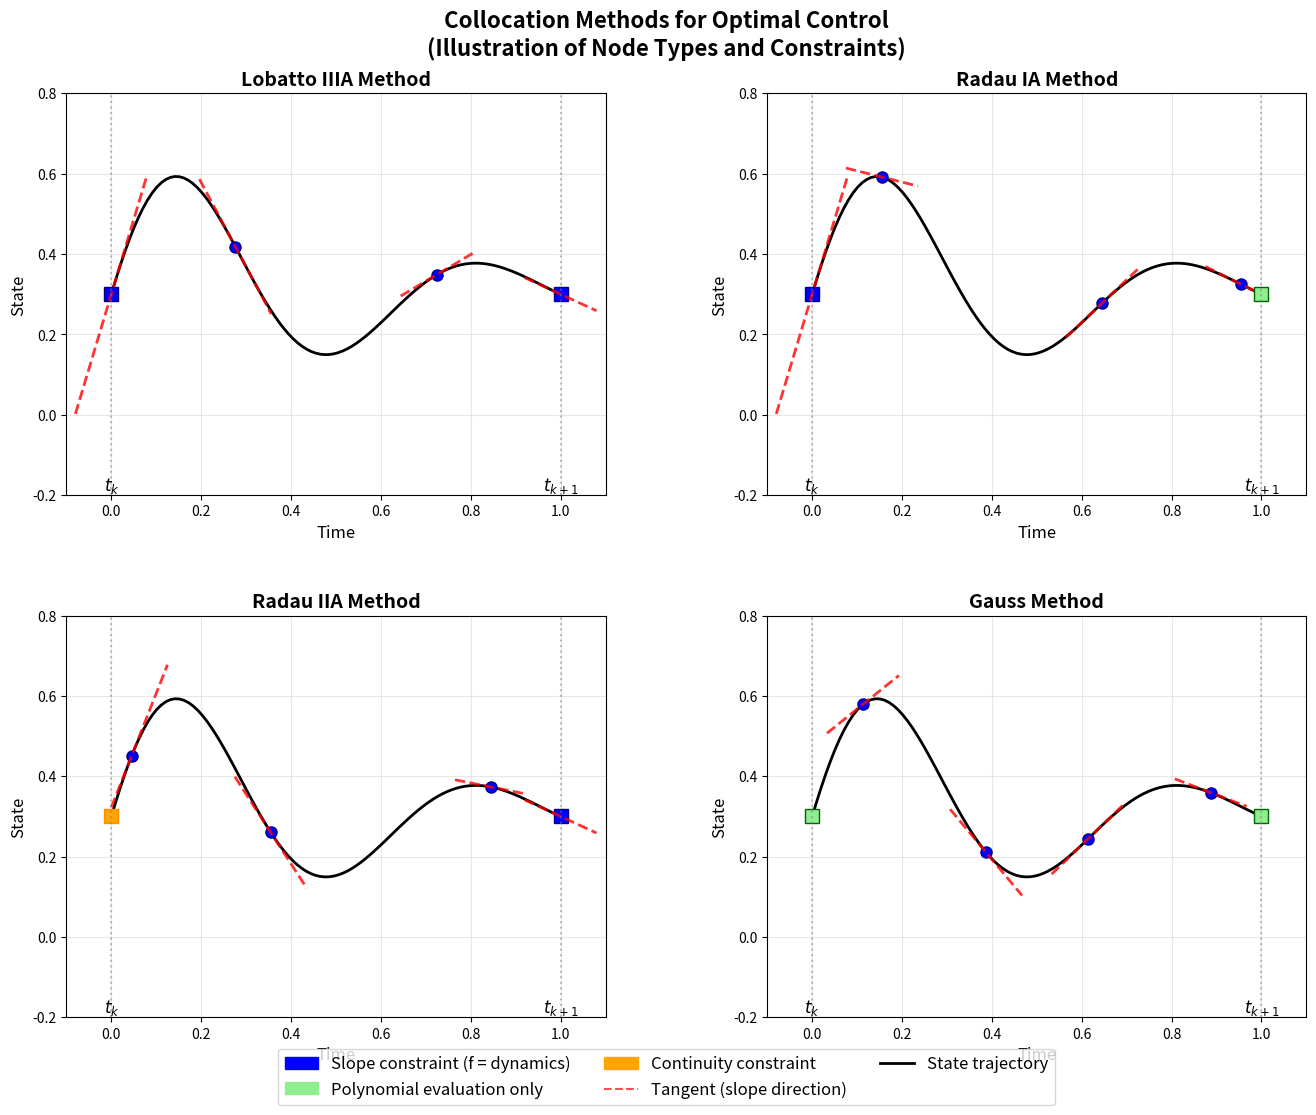

Python code for this plot:
import matplotlib.pyplot as plt
import numpy as np
from matplotlib.patches import Rectangle
import matplotlib.patches as mpatches
from scipy.interpolate import CubicSpline

# Set up the figure with subplots
fig = plt.figure(figsize=(16, 12))

# Create a 2x2 subplot layout
gs = fig.add_gridspec(2, 2, hspace=0.3, wspace=0.3)

def create_collocation_plot(ax, title, node_positions, slope_nodes, endpoint_types):
    """
    Create a collocation method illustration
    
    Parameters:
    - ax: matplotlib axis
    - title: plot title
    - node_positions: list of x-positions for nodes (normalized 0-1)
    - slope_nodes: list of booleans indicating which nodes enforce slopes
    - endpoint_types: tuple of (left_type, right_type) where type is 'slope', 'eval', or 'continuity'
    """
    
    # Time interval
    t_start, t_end = 0, 1
    
    # Create a smooth trajectory curve for illustration
    x = np.linspace(t_start, t_end, 100)
    # Create an S-shaped curve to represent state trajectory
    y = 0.3 + 0.4 * np.sin(3 * np.pi * x) * np.exp(-2 * x)
    
    # Build a cubic spline of the trajectory for consistent slope evaluation
    spline = CubicSpline(x, y, bc_type='natural')
    
    # Plot the trajectory
    ax.plot(x, y, 'k-', linewidth=2, label='State trajectory x(t)')
    
    # Plot collocation points
    for i, pos in enumerate(node_positions):
        t_node = t_start + pos * (t_end - t_start)
        y_node = 0.3 + 0.4 * np.sin(3 * np.pi * t_node) * np.exp(-2 * t_node)
        
        # Endpoints are rendered in the endpoint section (as squares). Skip here.
        if np.isclose(t_node, 0.0) or np.isclose(t_node, 1.0):
            continue

        if slope_nodes[i]:
            # Blue dot for slope constraint nodes
            ax.plot(t_node, y_node, 'bo', markersize=8, markerfacecolor='blue', 
                   markeredgecolor='darkblue', linewidth=1.5)
            # Add tangent line to show slope constraint (centered on node)
            dt = 0.08  # Half-length for symmetric extension
            t_prev = max(0, t_node - dt)
            t_next = min(1, t_node + dt)
            
            # Calculate slope from the spline derivative (matches plotted curve)
            slope = spline.derivative()(t_node)
            
            # Create symmetric tangent line centered on the node
            y_prev = y_node + slope * (t_prev - t_node)
            y_next = y_node + slope * (t_next - t_node)
            ax.plot([t_prev, t_next], [y_prev, y_next], 'r--', alpha=0.8, linewidth=2)
        else:
            # Green dot for evaluation-only nodes
            ax.plot(t_node, y_node, 'go', markersize=8, markerfacecolor='lightgreen', 
                   markeredgecolor='darkgreen', linewidth=1.5)
    
    # Handle endpoints specially (always render as squares if applicable)
    endpoints = [(0, 'left'), (1, 'right')]
    for pos, side in endpoints:
        y_end = 0.3 + 0.4 * np.sin(3 * np.pi * pos) * np.exp(-2 * pos)
        end_type = endpoint_types[0] if side == 'left' else endpoint_types[1]
        
        if end_type == 'slope':
            ax.plot(pos, y_end, 'bs', markersize=10, markerfacecolor='blue', 
                   markeredgecolor='darkblue', linewidth=2)
            # Add tangent line (centered on endpoint)
            dt = 0.08  # Half-length for symmetric extension
            
            # Calculate slope from the spline derivative (matches plotted curve)
            slope = spline.derivative()(pos)
            
            t_prev = pos - dt
            t_next = pos + dt
            y_prev = y_end + slope * (t_prev - pos)
            y_next = y_end + slope * (t_next - pos)
            ax.plot([t_prev, t_next], [y_prev, y_next], 'r--', alpha=0.8, linewidth=2)
        elif end_type == 'eval':
            ax.plot(pos, y_end, 'gs', markersize=10, markerfacecolor='lightgreen', 
                   markeredgecolor='darkgreen', linewidth=2)
        elif end_type == 'continuity':
            ax.plot(pos, y_end, 'ms', markersize=10, markerfacecolor='orange', 
                   markeredgecolor='darkorange', linewidth=2)
    
    # Add time markers
    ax.axvline(x=0, color='gray', linestyle=':', alpha=0.5)
    ax.axvline(x=1, color='gray', linestyle=':', alpha=0.5)
    ax.text(0, -0.15, r'$t_k$', ha='center', va='top', fontsize=12)
    ax.text(1, -0.15, r'$t_{k+1}$', ha='center', va='top', fontsize=12)
    
    # Formatting
    ax.set_xlim(-0.1, 1.1)
    ax.set_ylim(-0.2, 0.8)
    ax.set_xlabel('Time', fontsize=12)
    ax.set_ylabel('State', fontsize=12)
    ax.set_title(title, fontsize=14, fontweight='bold')
    ax.grid(True, alpha=0.3)

# Define node positions for each method (normalized to [0,1])
# Using 4 nodes total for fair comparison

# Lobatto IIIA nodes (includes both endpoints)
lobatto_nodes = [0.0, 0.276, 0.724, 1.0]
lobatto_slopes = [True, True, True, True]
lobatto_endpoints = ('slope', 'slope')

# Radau IA nodes (includes left endpoint)
radau1_nodes = [0.0, 0.155, 0.645, 0.955]
radau1_slopes = [True, True, True, True]  # Collocation at left endpoint and interior nodes
radau1_endpoints = ('slope', 'eval')  # Left: slope, Right: evaluation-only

# Radau IIA nodes (includes right endpoint)
radau2_nodes = [0.045, 0.355, 0.845, 1.0]
radau2_slopes = [True, True, True, True]  # Collocation at interior nodes and right endpoint
radau2_endpoints = ('continuity', 'slope')  # Left: continuity, Right: slope

# Gauss nodes (no endpoints)
gauss_nodes = [0.113, 0.387, 0.613, 0.887]
gauss_slopes = [True, True, True, True]
gauss_endpoints = ('eval', 'eval')

# Create subplots
ax1 = fig.add_subplot(gs[0, 0])
create_collocation_plot(ax1, 'Lobatto IIIA Method', lobatto_nodes, lobatto_slopes, lobatto_endpoints)

ax2 = fig.add_subplot(gs[0, 1])
create_collocation_plot(ax2, 'Radau IA Method', radau1_nodes, radau1_slopes, radau1_endpoints)

ax3 = fig.add_subplot(gs[1, 0])
create_collocation_plot(ax3, 'Radau IIA Method', radau2_nodes, radau2_slopes, radau2_endpoints)

ax4 = fig.add_subplot(gs[1, 1])
create_collocation_plot(ax4, 'Gauss Method', gauss_nodes, gauss_slopes, gauss_endpoints)

# Create legend
legend_elements = [
    mpatches.Patch(color='blue', label='Slope constraint (f = dynamics)'),
    mpatches.Patch(color='lightgreen', label='Polynomial evaluation only'),
    mpatches.Patch(color='orange', label='Continuity constraint'),
    plt.Line2D([0], [0], color='red', linestyle='--', alpha=0.7, label='Tangent (slope direction)'),
    plt.Line2D([0], [0], color='black', linewidth=2, label='State trajectory')
]

fig.legend(handles=legend_elements, loc='lower center', bbox_to_anchor=(0.5, 0.03), 
           ncol=3, fontsize=12, frameon=True, fancybox=True, shadow=False)

# Add main title
fig.suptitle('Collocation Methods for Optimal Control\n(Illustration of Node Types and Constraints)', 
             fontsize=16, fontweight='bold', y=0.95)

plt.tight_layout(rect=[0.04, 0.10, 0.98, 0.93])
plt.show()